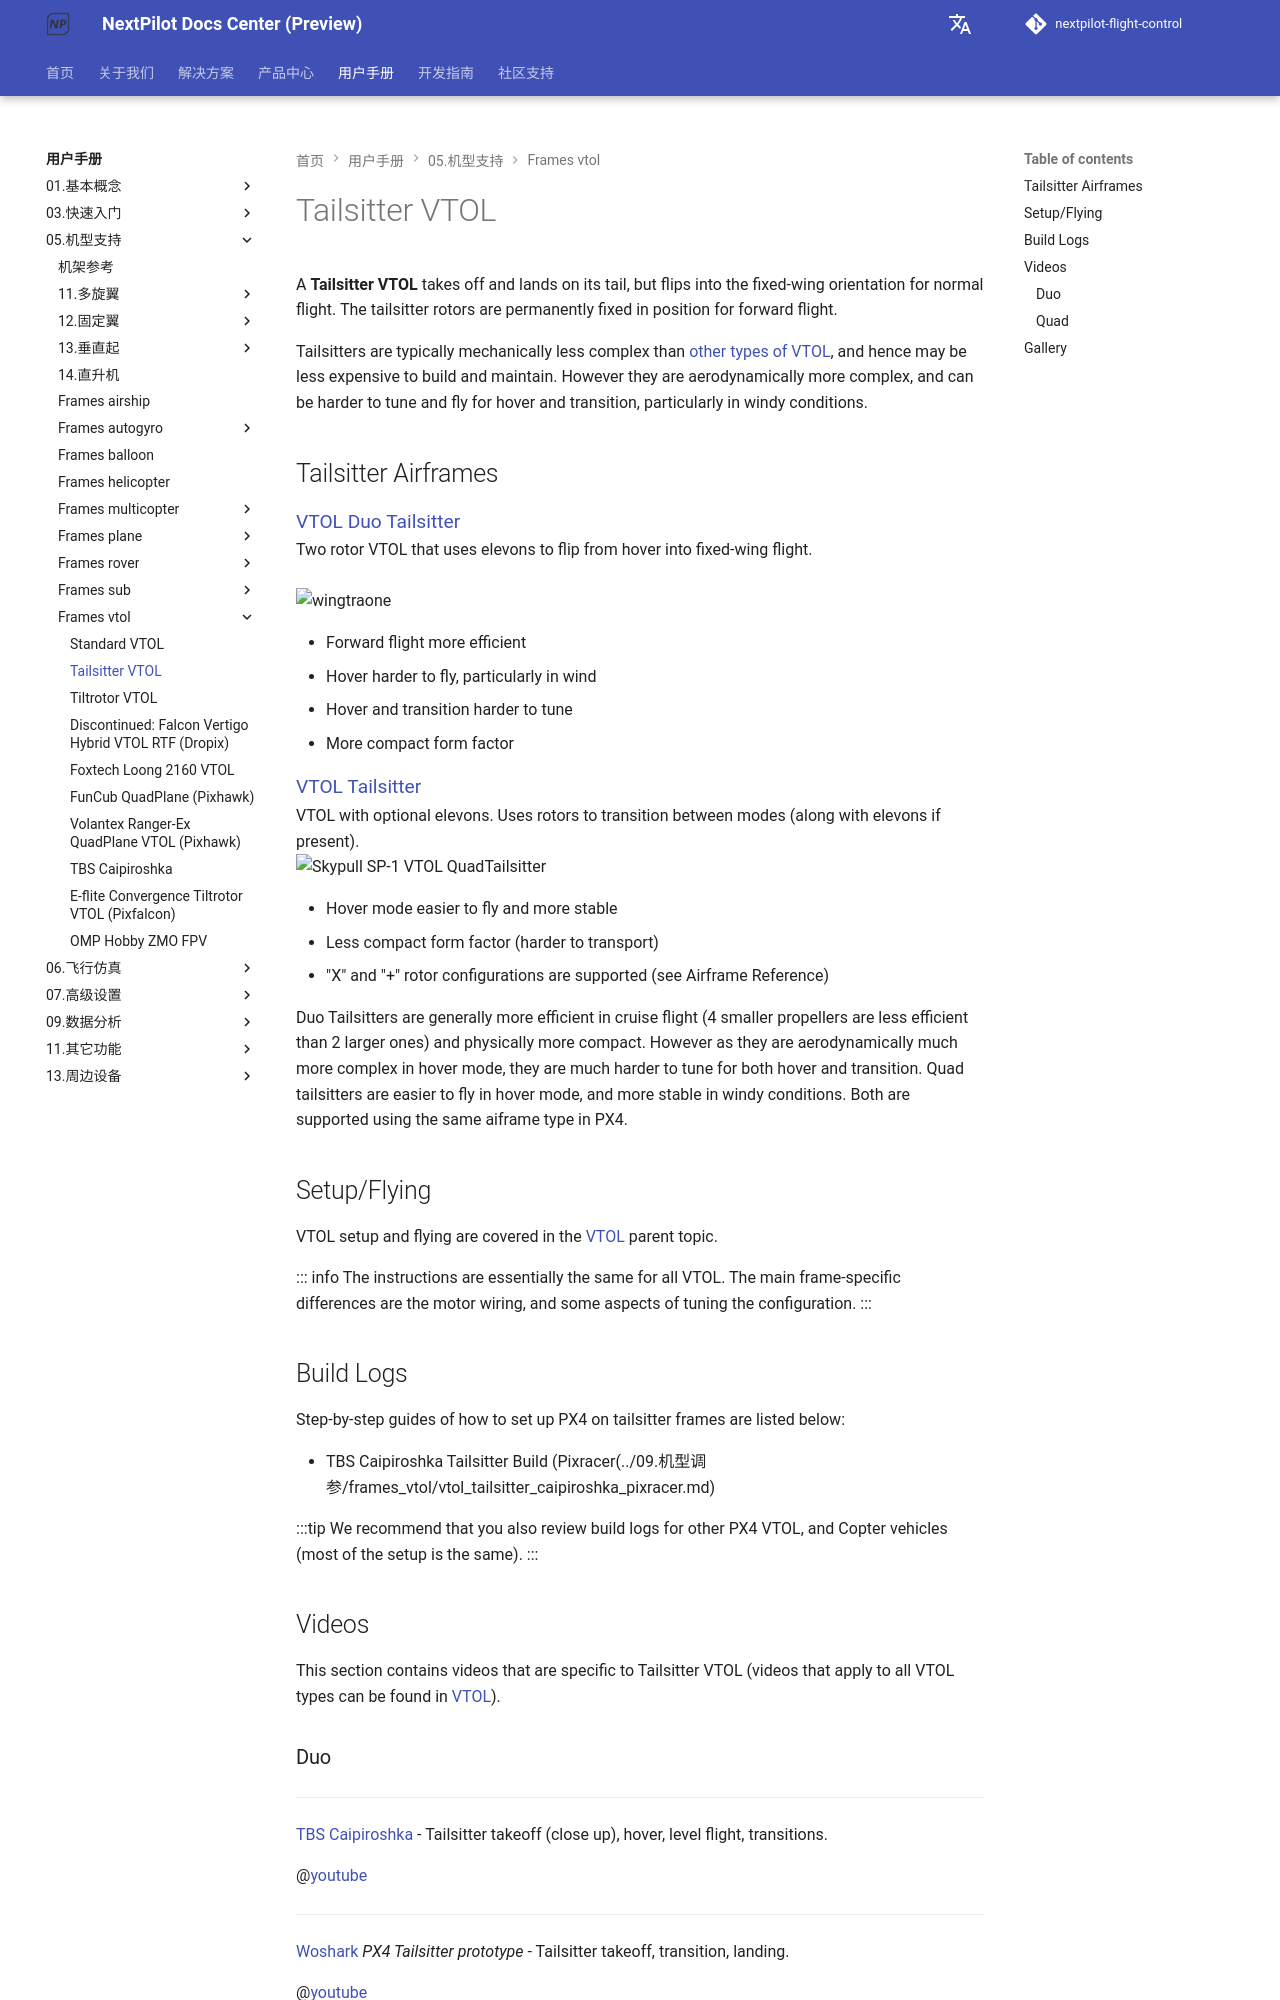

repository: nextpilot/nextpilot-flight-control · page: en/manual/05.机型支持/frames_vtol/tailsitter.html · generator: mkdocs

# Tailsitter VTOL

A **Tailsitter VTOL** takes off and lands on its tail, but flips into the fixed-wing orientation for normal flight.
The tailsitter rotors are permanently fixed in position for forward flight.

Tailsitters are typically mechanically less complex than [other types of VTOL](../09.机型调参/frames_vtol/index.md), and hence may be less expensive to build and maintain.
However they are aerodynamically more complex, and can be harder to tune and fly for hover and transition, particularly in windy conditions.

## Tailsitter Airframes

<div class="grid_wrapper two_column">
  <div class="grid_item">
    <div class="grid_item_heading"><big><a href="../airframes/airframe_reference.html#vtol-tailsitter">VTOL Duo Tailsitter</a></big></div>
    <div class="grid_text">
    Two rotor VTOL that uses elevons to flip from hover into fixed-wing flight.<br><br>
    <img src="../../assets/airframes/vtol/wingtraone/hero.jpg" title="Wingtra: WingtraOne VTOL Duo Tailsitter" alt="wingtraone" /> 
    <ul>
      <li>Forward flight more efficient</li>
      <li>Hover harder to fly, particularly in wind</li>
      <li>Hover and transition harder to tune</li>
      <li>More compact form factor</li>
    </ul>
    </div>
  </div>
<div class="grid_item">
  <div class="grid_item_heading"><big><a href="../airframes/airframe_reference.html#vtol-tailsitter">VTOL Tailsitter</a></big></div>
  VTOL with optional elevons. Uses rotors to transition between modes (along with elevons if present).
  <div class="grid_text">
  <img title="Skypull SP-1 VTOL QuadTailsitter" src="../../assets/airframes/vtol/skypull/skypull_sp1.jpg" />
  <ul>
    <li>Hover mode easier to fly and more stable</li>
    <li>Less compact form factor (harder to transport)</li>
    <li>"X" and "+" rotor configurations are supported (see Airframe Reference)</li>
  </ul>
  </div>
</div>
</div>

Duo Tailsitters are generally more efficient in cruise flight (4 smaller propellers are less efficient than 2 larger ones) and physically more compact.
However as they are aerodynamically much more complex in hover mode, they are much harder to tune for both hover and transition.
Quad tailsitters are easier to fly in hover mode, and more stable in windy conditions.
Both are supported using the same aiframe type in PX4.

## Setup/Flying

VTOL setup and flying are covered in the [VTOL](../09.机型调参/frames_vtol/index.md) parent topic.

::: info
The instructions are essentially the same for all VTOL.
The main frame-specific differences are the motor wiring, and some aspects of tuning the configuration.
:::

## Build Logs

Step-by-step guides of how to set up PX4 on tailsitter frames are listed below:

- TBS Caipiroshka Tailsitter Build (Pixracer(../09.机型调参/frames_vtol/vtol_tailsitter_caipiroshka_pixracer.md)

:::tip
We recommend that you also review build logs for other PX4 VTOL, and Copter vehicles (most of the setup is the same).
:::

## Videos

This section contains videos that are specific to Tailsitter VTOL (videos that apply to all VTOL types can be found in [VTOL](../09.机型调参/frames_vtol/index.md)).

### Duo

---

[TBS Caipiroshka](../09.机型调参/frames_vtol/vtol_tailsitter_caipiroshka_pixracer.md) - Tailsitter takeoff (close up), hover, level flight, transitions. 

@[youtube](https://www.youtube.com/watch?v=acG0aTuf3f8&vq=hd720)

---

[Woshark](https://uav-cas.ac.cn/WOSHARK/) *PX4 Tailsitter prototype* - Tailsitter takeoff, transition, landing. 
<!-- provided by slack user xdwgood: https://github.com/PX4/PX4-user_guide/issues/2328#issuecomment-1467234118 -->
<!-- Update issue https://github.com/PX4/PX4-user_guide/issues/3007 -->
@[youtube](https://youtu.be/gjHj6YsxcZk)

### Quad

<!-- 
[Skypull](https://www.skypull.technology/) Tethered quad tailsitter (promotional video)
@[youtube](https://youtu.be/6s-Izqb_GVs)
-->

[UAV Works VALAQ Patrol Tailsitter](https://www.valaqpatrol.com/valaq_patrol_technical_data/) - Tailsitter takeoff, transition, landing.

@[youtube](https://youtu.be/pWt6uoqpPIw)
